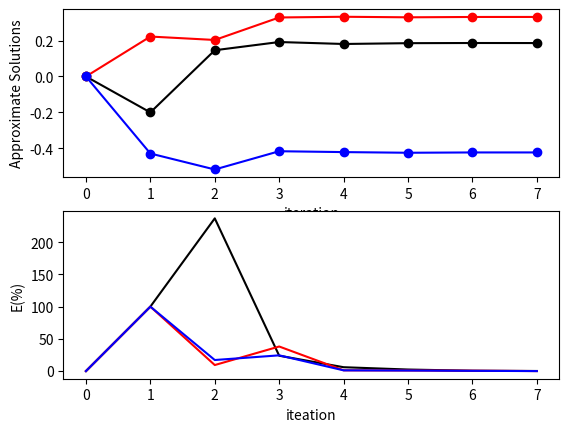

Write Python code to recreate this figure.
from numpy import zeros
import matplotlib.pyplot as plt

n=8
x1j = zeros(n)
x2j = zeros(n)
x3j = zeros(n)
it = range(n)
error1 = zeros(n);
error2 = zeros(n);
error3 = zeros(n);

print('%7s %9s %9s %9s %9s %9s %9s' % ('k','x1','x2','x3','e1','e2','e3'))
print('%7d %9.5f %9.5f %9.5f' % (0,x1j[0],x2j[0],x3j[0]))

for k in range(n-1):
    x1j[k+1] = (-1.0 + 2.0 * x2j[k] - 3.0*x3j[k]) / 5.0
    x2j[k+1] = (2.0 + 3.0 * x1j[k] - x3j[k]) / 9.0
    x3j[k+1] = (-3.0 + 2.0 * x1j[k] - x2j[k]) / 7.0
    error1[k + 1] = abs(((x1j[k + 1] - x1j[k]) / x1j[k + 1])) * 100
    error2[k + 1] = abs(((x2j[k + 1] - x2j[k]) / x2j[k + 1])) * 100
    error3[k + 1] = abs(((x3j[k + 1] - x3j[k]) / x3j[k + 1])) * 100
    print('%7d %9.5f %9.5f %9.5f %9.5f %9.5f %9.5f' % (k+1,x1j[k+1],x2j[k+1],x3j[k+1],error1[k + 1], error2[k + 1], error3[k + 1]))

plt.subplot(2,1,1)
plt.plot(it,x1j,'ko-',label='x1')
plt.plot(it,x2j,'ro-',label='x2')
plt.plot(it,x3j,'bo-',label='x2')
plt.xlabel('iteration')
plt.ylabel('Approximate Solutions')

plt.subplot(2,1,2)
plt.xlabel('iteation')
plt.ylabel('E(%)')
plt.plot(it,error1,'k-',label='E1')
plt.plot(it,error2,'r-',label='E2')
plt.plot(it,error3,'b-',label='E3')
plt.show()
